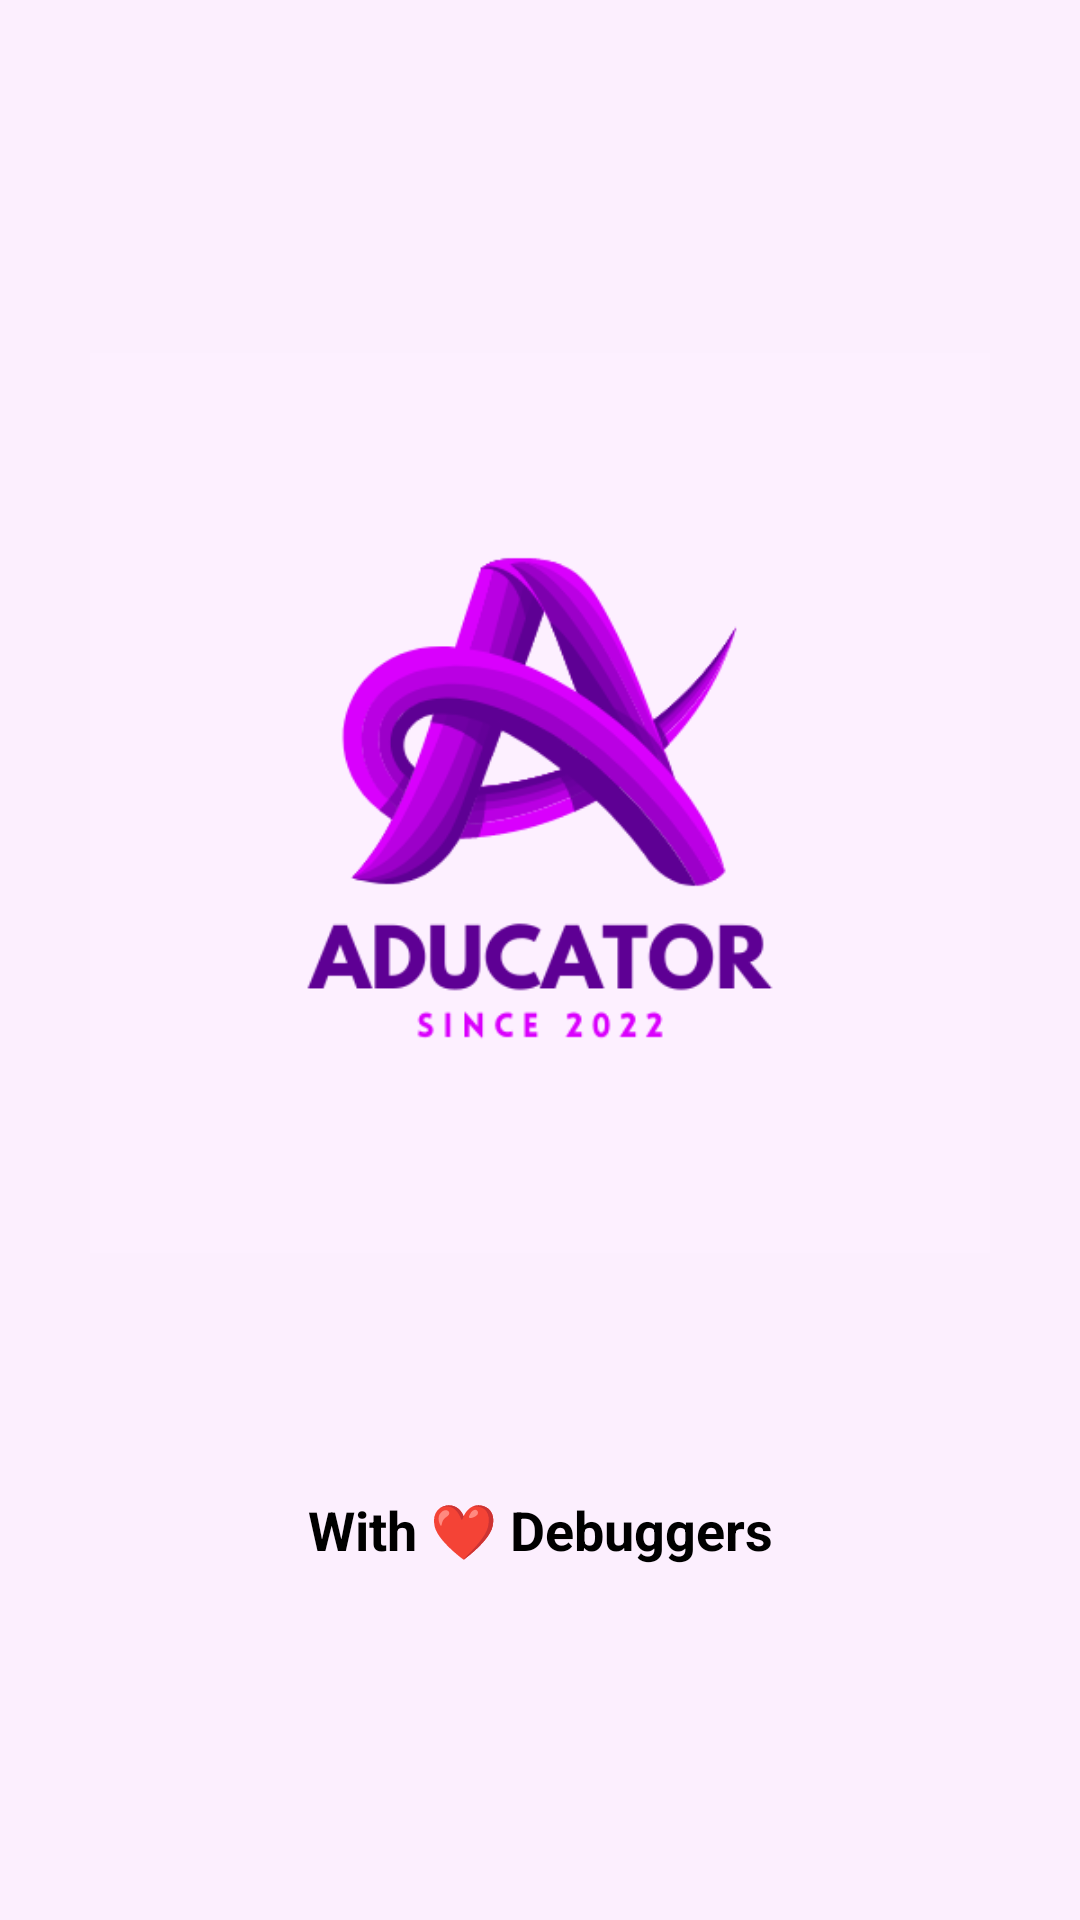

Reconstruct the res/layout file that produces this screen, plus the resources it refers to.
<!-- AndroidManifest.xml: application theme Theme.Aducator -->
<!-- res/layout/activity_main.xml -->
<?xml version="1.0" encoding="utf-8"?>
<LinearLayout xmlns:android="http://schemas.android.com/apk/res/android"
    xmlns:app="http://schemas.android.com/apk/res-auto"
    xmlns:tools="http://schemas.android.com/tools"
    android:layout_width="match_parent"
    android:layout_height="match_parent"
    android:orientation="vertical"
    android:gravity="center"
    android:background="#FCEFFE"
    tools:context=".MainActivity">

    <ImageView
        android:layout_marginBottom="80dp"
        android:layout_width="300dp"
        android:layout_height="300dp"
        android:src="@drawable/fulllogo"
        />

    <TextView
        android:textStyle="bold"
        android:layout_width="match_parent"
        android:layout_height="wrap_content"
        android:gravity="center"
        android:text="With ❤ ️Debuggers"
        android:textColor="@color/black"
        android:textSize="18dp" />
</LinearLayout>
<!-- resources referenced by this layout -->
<resources>
  <!-- drawable fulllogo: png bitmap (drawable, 31578 bytes) -->
  <style name="Theme.Aducator" parent="Theme.MaterialComponents.DayNight.DarkActionBar">
          
          <item name="colorPrimary">@color/purple_500</item>
          <item name="colorPrimaryVariant">@color/purple_700</item>
          <item name="colorOnPrimary">@color/white</item>
          
          <item name="colorSecondary">@color/teal_200</item>
          <item name="colorSecondaryVariant">@color/teal_700</item>
          <item name="colorOnSecondary">@color/black</item>
          
          <item name="android:statusBarColor">?attr/colorPrimaryVariant</item>
          
      </style>
  <!-- not gathered from this repository: default colours our renderer supplied (Android Studio template values) -->
  <color name="purple_500">#FF6200EE</color>
  <color name="purple_700">#FF3700B3</color>
  <color name="teal_200">#FF03DAC5</color>
  <color name="teal_700">#FF018786</color>
  <color name="black">#FF000000</color>
  <color name="white">#FFFFFFFF</color>
</resources>
